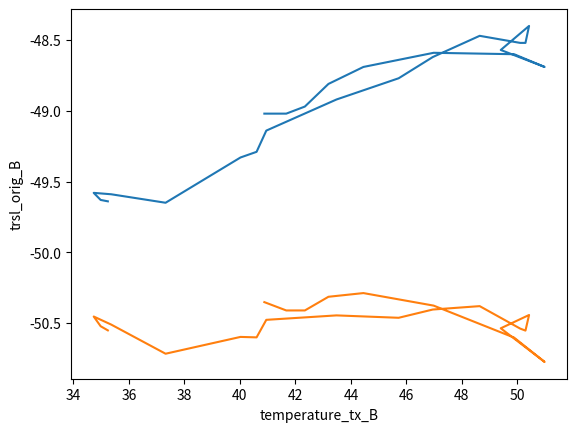

This figure's Python source:
import numpy as np
import pandas as pd
from matplotlib import pyplot as plt

trsl_orig = np.array([-49.64, -49.63, -49.58, -49.59, -49.65, -49.33, -49.29, -49.14, -48.92, -48.77, -48.62, -48.47, -48.52, -48.52, -48.40, -48.57, -48.69, -48.60, -48.59, -48.69, -48.81, -48.97, -49.02, -49.02])
temperature_tx = np.array([35.24, 34.98, 34.73, 35.36, 37.32, 40.02, 40.60, 40.95, 43.48, 45.72, 46.95, 48.64, 50.10, 50.29, 50.42, 49.40, 50.98, 49.88, 46.98, 44.45, 43.19, 42.34, 41.67, 40.88])
fixed_temperature = 23

plt.plot(temperature_tx, trsl_orig)
plt.xlabel('Btemperature_tx')
plt.ylabel('Btrsl_orig')

plt.show()
print(trsl_orig)

pcctrsl_a = pd.Series(trsl_orig).corr(pd.Series(temperature_tx))
print(f"Korelacia stara je %0.3f" % (pcctrsl_a))
"""
plt.plot(temperature_tx[1], trsl_orig[1])
plt.xlabel('Atemperature_tx')
plt.ylabel('Atrsl_orig')

plt.show()
"""

# Calculate coefficients for trsl correction for A to B pole
b_poletrsl = trsl_orig
b_poletemptx = temperature_tx
koeficient_ab, bb = np.polyfit(b_poletemptx, b_poletrsl, 1)

print(koeficient_ab)

trsl_korig_B = trsl_orig - koeficient_ab * (temperature_tx - fixed_temperature)
trsl_compensated_B = np.where(temperature_tx < fixed_temperature, trsl_orig, trsl_korig_B)

trsl_orig = trsl_compensated_B

pcctrsl_b = pd.Series(trsl_orig).corr(pd.Series(temperature_tx))
print(f"Korelacia nova je %0.3f" % (pcctrsl_b))

plt.plot(temperature_tx, trsl_orig)
plt.xlabel('temperature_tx_B')
plt.ylabel('trsl_orig_B')

plt.show()
print(trsl_orig)
"""
# Calculate coefficients for trsl correction for B to A pole
a_poletrsl = trsl_orig[1]
a_poletemptx = temperature_tx[1]
koeficient_aa, ba = np.polyfit(a_poletemptx, a_poletrsl, 1)

trsl_korig_A = trsl_orig - koeficient_aa * (temperature_tx - fixed_temperature)
trsl_compensated_A = np.where(temperature_tx < fixed_temperature, trsl_orig, trsl_korig_A)

trsl_orig[1] = trsl_compensated_A

plt.plot(temperature_tx[1], trsl_orig[1])
plt.xlabel('temperature_tx_A')
plt.ylabel('trsl_orig_A')

plt.show()trsl_orig = np.array(link['trsl'])
        temperature_tx = np.array(link['temperature_tx'])
        fixed_temperature = 23

        print(f"Orig: {trsl_orig}")

        # Calculate coefficients for trsl correction for A to B pole
        b_poletrsl = trsl_orig[0]
        b_poletemptx = temperature_tx[0]
        koeficient_ab, bb = np.polyfit(b_poletemptx, b_poletrsl, 1)

        trsl_korig_B = b_poletrsl - koeficient_ab * (b_poletemptx - fixed_temperature)
        trsl_compensated_B = np.where(b_poletemptx < fixed_temperature, b_poletrsl, trsl_korig_B)
        
        trsl_compensated_B = []
        for i in range(len(b_poletemptx)):
            if b_poletemptx[i] < fixed_temperature:
                trsl_compensated_B.append(b_poletrsl[i])
            else:
                trsl_compensated_B.append(trsl_korig_B[i])
        

        trsl_compensated_B = np.array(trsl_compensated_B)

        print(f"Orig0: {trsl_compensated_B}")

        # Calculate coefficients for trsl correction for B to A pole
        a_poletrsl = trsl_orig[1]
        a_poletemptx = temperature_tx[1]
        koeficient_aa, ba = np.polyfit(a_poletemptx, a_poletrsl, 1)

        trsl_korig_A = a_poletrsl - koeficient_aa * (a_poletemptx - fixed_temperature)
        trsl_compensated_A = np.where(a_poletemptx < fixed_temperature, a_poletrsl, trsl_korig_A)

        trsl_orig[1] = trsl_compensated_A

        print(f"Orig1: {trsl_compensated_A}")
"""